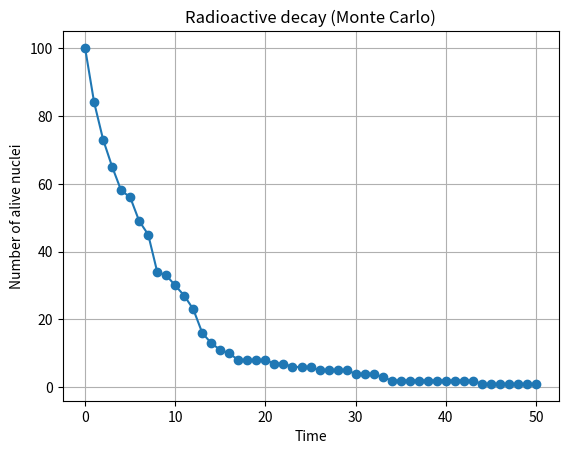

Python code for this plot:
# Monte Carlo simulation of radioactive decay
# [redacted]
# Year: 2025
# License: MIT
# Description: Simulates radioactive decay of N nuclei over time

import time
import random

import matplotlib.pyplot as plt
########################### 
# Funciones auxiliares / Helper functions
###########################
def seed(): 
    """
    Generates a large integer seed based on system's monotonic clock.
    Returns: integer seed for random number generator
    """
    ns = time.monotonic() * 1e9 
    return int(ns) 

def scalerandom(rn, a, b): 
    """
    Scales a random number from [0,1] to [a,b].
    rn: random number in [0,1]
    a: lower bound
    b: upper bound
    Returns: scaled number in [a,b]
    """
    return a + (b - a) * rn

########################### 
# Programa principal / main script
########################### 
#1. Initialize seed
random.seed(seed())

#2. Parameters
lambda_ = 0.1                   # decay constant
N0 = 100                        # initial number of nuceli
Nt = N0                         # number of nucleo over time
tmaximo = int(5 / lambda_)      # maximum time

#3. Monte-Carlo loop
tiempos = []
nucleos_vivos = []

for tiempo in range(tmaximo + 1):
    tiempos.append(tiempo)
    nucleos_vivos.append(Nt)

    Nvivos = Nt
    for _ in range(Nvivos):
        rn = random.random()
        
        if rn < lambda_:  # decide decay event
            Nt = Nt - 1
            energia = scalerandom(random.random(), 0, 10)  # energía aleatoria liberada
            print(f"Tiempo {tiempo}: núcleo desintegrado, energía={energia:.2f}")

#4. Graficamos
plt.plot(tiempos, nucleos_vivos, marker='o')
plt.title("Radioactive decay (Monte Carlo)")
plt.xlabel("Time")
plt.ylabel("Number of alive nuclei")
plt.grid(True)
plt.show()